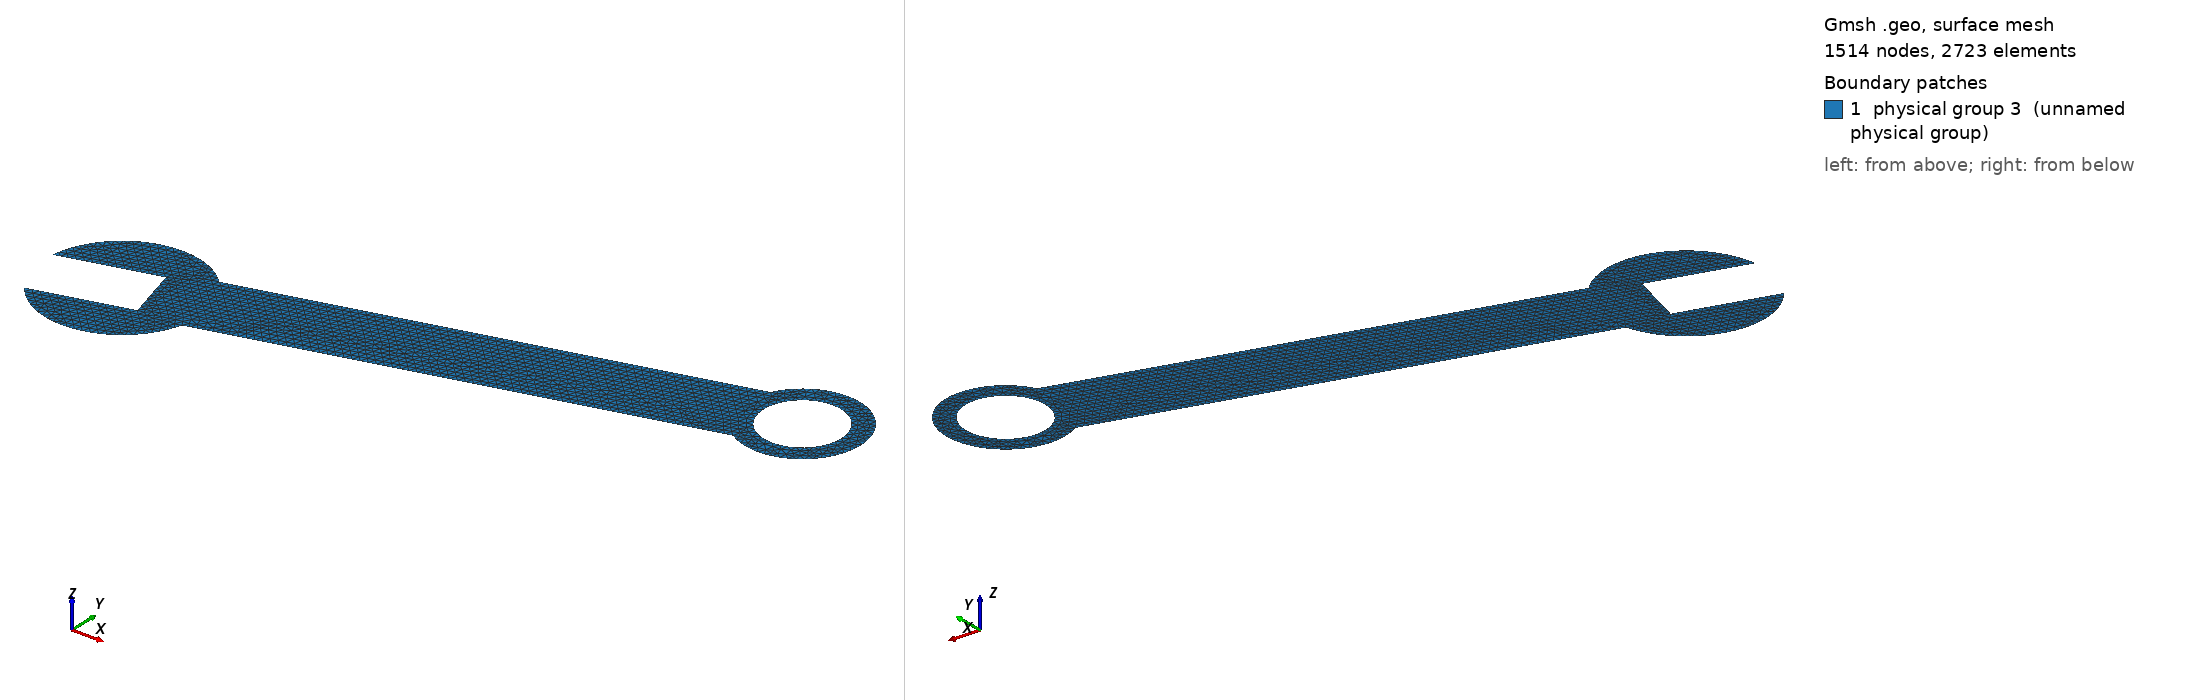

Gmsh geometry script, surface-meshed: 1514 nodes, 2723 surface elements. Boundary patches (legend numbers): 1 physical group 3 (unnamed physical group). Left view from above one corner, right view from below the opposite corner. Legend entries are the model's physical surfaces. The drawing asked Gmsh for element sizes between 1% and 20% of the model's largest extent; the script's own settings can give other sizes.

=== Llave.geo (drawn) ===
// Geometrical parameters
rad1 = 40;
rad2 = 30;
rad3 = 20;
width = 40;
length = 300;
open = 30;
open_len = 50;
ang = Pi/12;

// Mesh parameters
size = 2;

// Points without rotation
P3_x = -Sqrt(rad1^2 - open^2/4);
P3_y = -open/2;
P4_x = Sqrt(rad1^2 - width^2/4);
P4_y = -width/2;
P5_x = Sqrt(rad1^2 - width^2/4);
P5_y = width/2;
P6_x = -Sqrt(rad1^2 - open^2/4);
P6_y = open/2;
P7_x = P6_x + open_len;
P7_y = P6_y;
P8_x = P3_x + open_len;
P8_y = P3_y;
P9_x = length - Sqrt(rad2^2 - width^2/4);
P9_y = -width/2;
P10_x = length - Sqrt(rad2^2 - width^2/4);
P10_y = width/2;
P11_x = length + rad2;
P11_y = 0;

// Points
Point(1) = {0, 0, 0, size};
Point(2) = {length, 0, 0, size};
Point(3) = {P3_x, P3_y, 0, size};
Point(4) = {P4_x, P4_y, 0, size};
Point(5) = {P5_x, P5_y, 0, size};
Point(6) = {P6_x, P6_y, 0, size};
Point(7) = {P7_x, P7_y, 0, size};
Point(8) = {P8_x, P8_y, 0, size};
Point(9) = {P9_x, P9_y, 0, size};
Point(10) = {P10_x, P10_y, 0, size};
Point(11) = {P11_x, P11_y, 0, size};

// Rotate all points
Rotate {{0, 0, 1}, {0, 0, 0}, ang} {
  Point{2};
  Point{3};
  Point{4};
  Point{5};
  Point{6};
  Point{7};
  Point{8};
  Point{9}; 
  Point{10};
  Point{11};
}

// Extra points for vertical loading
Point(12) = {length*Cos(ang) - rad3, length*Sin(ang), 0, size};
Point(13) = {length*Cos(ang) + rad3, length*Sin(ang), 0, size};

// Lines
Circle(1) = {3, 1, 4};
Circle(2) = {5, 1, 6};
Circle(3) = {9, 2, 11};
Circle(4) = {11, 2, 10};
Circle(5) = {12, 2, 13};
Circle(6) = {13, 2, 12};
Line(7) = {3, 8};
Line(8) = {8, 7};
Line(9) = {7, 6};
Line(10) = {4, 9};
Line(11) = {5, 10};

// Surface
Line Loop(1) = {11, -4, -3, -10, -1, 7, 8, 9, -2};
Line Loop(2) = {6, 5};
Plane Surface(1) = {1, 2};

// Physical groups
Physical Line(1) = {9, 7};
Physical Line(2) = {5};
Physical Surface(3) = {1};
